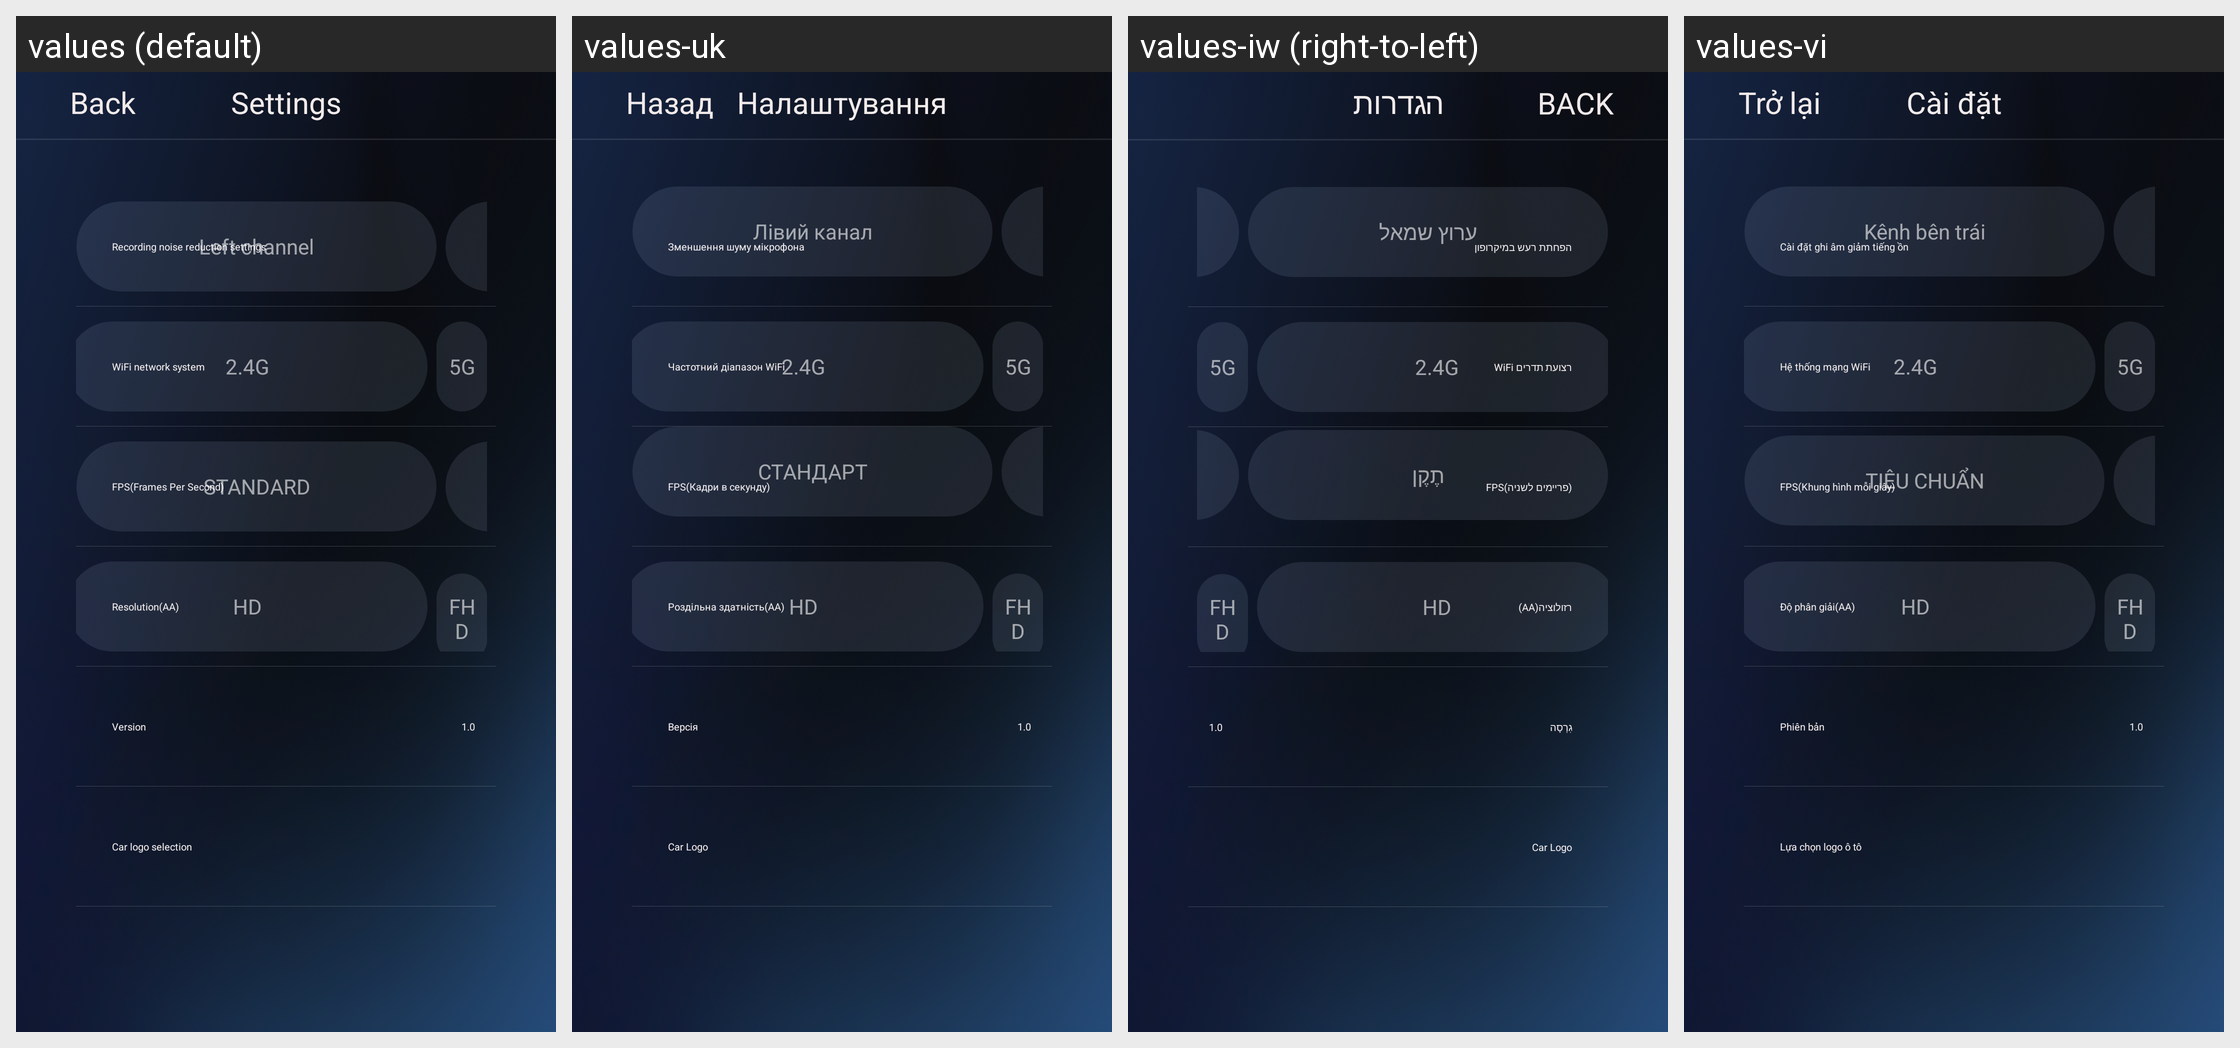

For this localized Android screen grid, give each drawn string resource with its value in every locale shown.
Android screen res/layout/settings_fragment_layout_tzy.xml rendered under 4 locales, left to right: values (default), values-uk, values-iw (right-to-left), values-vi. Device: Nexus 5 (rendered at 1080×1920; each locale shown at half size, 540×960, under a caption strip naming it); theme CarLink.
Other locales in the repository, not shown: values-ar, values-de, values-el, values-es, values-fr, values-hu, values-in, values-it, values-ko, values-nl, values-pl, values-pt, values-ru, values-th, values-tr, values-za-rCN, values-zh-rCN, values-zh-rTW.
Strings drawn on this screen, with the default value and each locale's value (text and hints the layout hard-codes, and strings that could not be matched under every locale, appear in the picture but are not listed):

carlink_back
  values: Back
  values-uk: Назад
  values-iw: BACK
  values-vi: Trở lại

settings_title
  values: Settings
  values-uk: Налаштування
  values-iw: הגדרות
  values-vi: Cài đặt

noise_title_msg
  values: Recording noise reduction settings
  values-uk: Зменшення шуму мікрофона
  values-iw: הפחתת רעש במיקרופון
  values-vi: Cài đặt ghi âm giảm tiếng ồn

left_channel
  values: Left channel
  values-uk: Лівий канал
  values-iw: ערוץ שמאל
  values-vi: Kênh bên trái

wifi_network
  values: WiFi network system
  values-uk: Частотний діапазон WiFi
  values-iw: רצועת תדרים WiFi
  values-vi: Hệ thống mạng WiFi

fps_settings_text
  values: FPS(Frames Per Second)
  values-uk: FPS(Кадри в секунду)
  values-iw: FPS(פריימים לשניה)
  values-vi: FPS(Khung hình mỗi giây)

fps_medium_text
  values: STANDARD
  values-uk: СТАНДАРТ
  values-iw: תֶקֶן
  values-vi: TIÊU CHUẨN

resolution
  values: Resolution(AA)
  values-uk: Роздільна здатність(AA)
  values-iw: רזולוציה(AA)
  values-vi: Độ phân giải(AA)

version_msg
  values: Version
  values-uk: Версія
  values-iw: גִרְסָה
  values-vi: Phiên bản

car_mark_title
  values: Car logo selection
  values-uk: Car Logo
  values-iw: Car Logo
  values-vi: Lựa chọn logo ô tô
